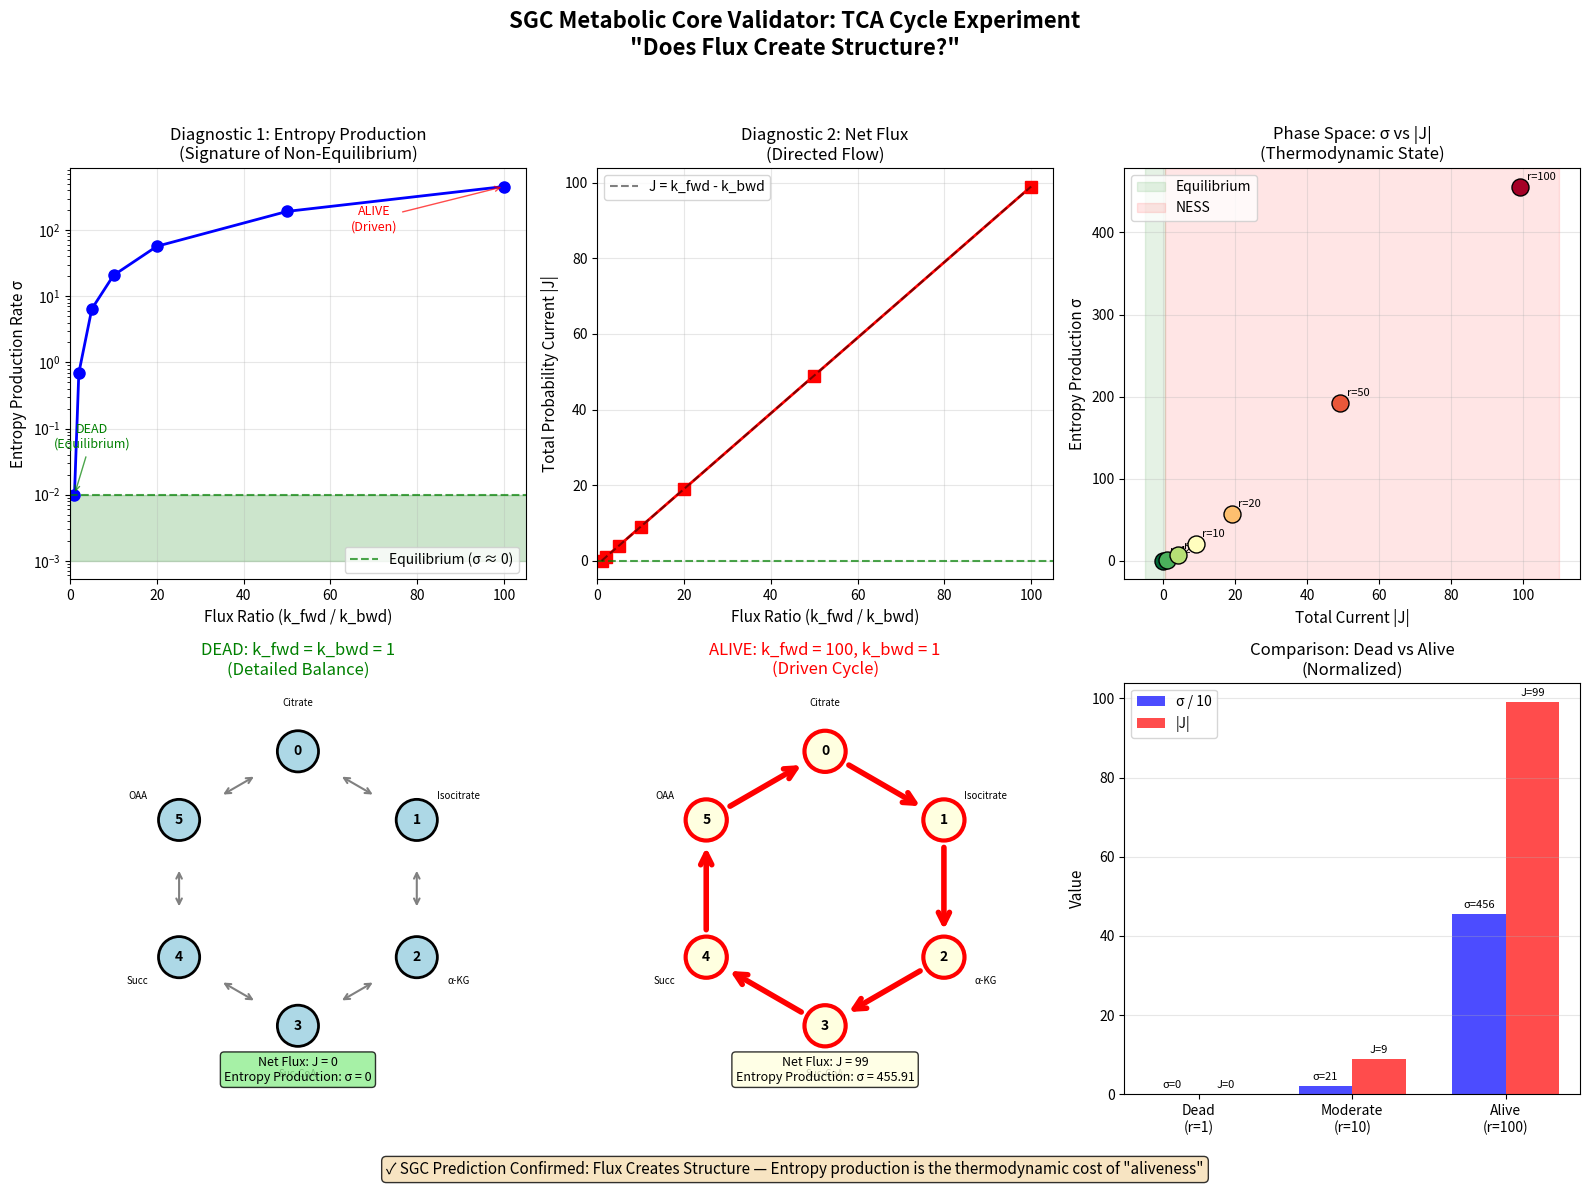

Source code (Python):
#!/usr/bin/env python3
"""
SGC Metabolic Core Validator - Visualization

This script visualizes the results of the TCA cycle experiment from MetabolicCore.lean.
It demonstrates the SGC prediction: "Flux Creates Structure"

Run: python visualize_metabolic_core.py
"""

import numpy as np
import matplotlib.pyplot as plt
from matplotlib.patches import FancyArrowPatch, Circle
from matplotlib.collections import PatchCollection
import matplotlib.patches as mpatches

# Data from the Lean simulation
flux_ratios = [1.0, 2.0, 5.0, 10.0, 20.0, 50.0, 100.0]
entropy_production = [0.0, 0.69, 6.44, 20.72, 56.92, 191.69, 455.91]
total_current = [0.0, 1.0, 4.0, 9.0, 19.0, 49.0, 99.0]
conductance = [0.333] * 7  # Constant for uniform distribution

# Create figure with multiple subplots
fig = plt.figure(figsize=(16, 12))
fig.suptitle('SGC Metabolic Core Validator: TCA Cycle Experiment\n"Does Flux Create Structure?"', 
             fontsize=16, fontweight='bold')

# ============================================================================
# Plot 1: Entropy Production vs Flux Ratio (Log scale)
# ============================================================================
ax1 = fig.add_subplot(2, 3, 1)
ax1.semilogy(flux_ratios, [max(0.01, e) for e in entropy_production], 'b-o', linewidth=2, markersize=8)
ax1.axhline(y=0.01, color='green', linestyle='--', alpha=0.7, label='Equilibrium (σ ≈ 0)')
ax1.fill_between([0, 110], [0.01, 0.01], [0.001, 0.001], alpha=0.2, color='green')
ax1.set_xlabel('Flux Ratio (k_fwd / k_bwd)', fontsize=11)
ax1.set_ylabel('Entropy Production Rate σ', fontsize=11)
ax1.set_title('Diagnostic 1: Entropy Production\n(Signature of Non-Equilibrium)', fontsize=12)
ax1.set_xlim([0, 105])
ax1.grid(True, alpha=0.3)
ax1.legend(loc='lower right')

# Add annotations
ax1.annotate('DEAD\n(Equilibrium)', xy=(1, 0.01), xytext=(5, 0.05),
            fontsize=9, ha='center', color='green',
            arrowprops=dict(arrowstyle='->', color='green', alpha=0.7))
ax1.annotate('ALIVE\n(Driven)', xy=(100, 455.91), xytext=(70, 100),
            fontsize=9, ha='center', color='red',
            arrowprops=dict(arrowstyle='->', color='red', alpha=0.7))

# ============================================================================
# Plot 2: Total Current vs Flux Ratio
# ============================================================================
ax2 = fig.add_subplot(2, 3, 2)
ax2.plot(flux_ratios, total_current, 'r-s', linewidth=2, markersize=8)
ax2.axhline(y=0, color='green', linestyle='--', alpha=0.7)
ax2.set_xlabel('Flux Ratio (k_fwd / k_bwd)', fontsize=11)
ax2.set_ylabel('Total Probability Current |J|', fontsize=11)
ax2.set_title('Diagnostic 2: Net Flux\n(Directed Flow)', fontsize=12)
ax2.set_xlim([0, 105])
ax2.grid(True, alpha=0.3)

# Linear fit to show J ≈ (k_fwd - k_bwd) relationship
ax2.plot(flux_ratios, [r - 1 for r in flux_ratios], 'k--', alpha=0.5, label='J = k_fwd - k_bwd')
ax2.legend()

# ============================================================================
# Plot 3: Phase Diagram (Entropy vs Current)
# ============================================================================
ax3 = fig.add_subplot(2, 3, 3)
colors = plt.cm.RdYlGn_r(np.linspace(0, 1, len(flux_ratios)))
for i, (e, j, r) in enumerate(zip(entropy_production, total_current, flux_ratios)):
    ax3.scatter(j, e, c=[colors[i]], s=150, edgecolors='black', linewidth=1, zorder=5)
    ax3.annotate(f'r={int(r)}', xy=(j, e), xytext=(5, 5), textcoords='offset points', fontsize=8)

ax3.set_xlabel('Total Current |J|', fontsize=11)
ax3.set_ylabel('Entropy Production σ', fontsize=11)
ax3.set_title('Phase Space: σ vs |J|\n(Thermodynamic State)', fontsize=12)
ax3.grid(True, alpha=0.3)

# Add regions
ax3.axvspan(-5, 0.5, alpha=0.1, color='green', label='Equilibrium')
ax3.axvspan(0.5, 110, alpha=0.1, color='red', label='NESS')
ax3.legend(loc='upper left')

# ============================================================================
# Plot 4: TCA Cycle Schematic - DEAD
# ============================================================================
ax4 = fig.add_subplot(2, 3, 4)
ax4.set_aspect('equal')
ax4.set_xlim(-1.5, 1.5)
ax4.set_ylim(-1.5, 1.5)
ax4.axis('off')
ax4.set_title('DEAD: k_fwd = k_bwd = 1\n(Detailed Balance)', fontsize=12, color='green')

# Draw cycle nodes
metabolites = ['Citrate', 'Isocitrate', 'α-KG', 'Suc-CoA', 'Succ', 'OAA']
angles = np.linspace(np.pi/2, np.pi/2 - 2*np.pi, 7)[:-1]
positions = [(np.cos(a), np.sin(a)) for a in angles]

for i, (pos, name) in enumerate(zip(positions, metabolites)):
    circle = Circle(pos, 0.15, facecolor='lightblue', edgecolor='black', linewidth=2)
    ax4.add_patch(circle)
    ax4.text(pos[0], pos[1], str(i), ha='center', va='center', fontsize=10, fontweight='bold')
    ax4.text(pos[0]*1.35, pos[1]*1.35, name, ha='center', va='center', fontsize=7)

# Draw bidirectional arrows (equal both ways)
for i in range(6):
    j = (i + 1) % 6
    dx = positions[j][0] - positions[i][0]
    dy = positions[j][1] - positions[i][1]
    mid_x = (positions[i][0] + positions[j][0]) / 2
    mid_y = (positions[i][1] + positions[j][1]) / 2
    # Forward and backward arrows
    ax4.annotate('', xy=(mid_x + dx*0.15, mid_y + dy*0.15), 
                xytext=(mid_x - dx*0.15, mid_y - dy*0.15),
                arrowprops=dict(arrowstyle='<->', color='gray', lw=1.5))

ax4.text(0, -1.4, 'Net Flux: J = 0\nEntropy Production: σ = 0', ha='center', fontsize=9, 
         bbox=dict(boxstyle='round', facecolor='lightgreen', alpha=0.8))

# ============================================================================
# Plot 5: TCA Cycle Schematic - ALIVE  
# ============================================================================
ax5 = fig.add_subplot(2, 3, 5)
ax5.set_aspect('equal')
ax5.set_xlim(-1.5, 1.5)
ax5.set_ylim(-1.5, 1.5)
ax5.axis('off')
ax5.set_title('ALIVE: k_fwd = 100, k_bwd = 1\n(Driven Cycle)', fontsize=12, color='red')

for i, (pos, name) in enumerate(zip(positions, metabolites)):
    circle = Circle(pos, 0.15, facecolor='lightyellow', edgecolor='red', linewidth=3)
    ax5.add_patch(circle)
    ax5.text(pos[0], pos[1], str(i), ha='center', va='center', fontsize=10, fontweight='bold')
    ax5.text(pos[0]*1.35, pos[1]*1.35, name, ha='center', va='center', fontsize=7)

# Draw thick clockwise arrows (dominant direction)
for i in range(6):
    j = (i + 1) % 6
    start = np.array(positions[i])
    end = np.array(positions[j])
    direction = end - start
    direction = direction / np.linalg.norm(direction)
    start_adj = start + direction * 0.18
    end_adj = end - direction * 0.18
    ax5.annotate('', xy=end_adj, xytext=start_adj,
                arrowprops=dict(arrowstyle='->', color='red', lw=4, mutation_scale=20))

ax5.text(0, -1.4, 'Net Flux: J = 99\nEntropy Production: σ = 455.91', ha='center', fontsize=9,
         bbox=dict(boxstyle='round', facecolor='lightyellow', alpha=0.8))

# ============================================================================
# Plot 6: Summary Bar Chart
# ============================================================================
ax6 = fig.add_subplot(2, 3, 6)

categories = ['Dead\n(r=1)', 'Moderate\n(r=10)', 'Alive\n(r=100)']
entropy_vals = [0, 20.72, 455.91]
current_vals = [0, 9, 99]

x = np.arange(len(categories))
width = 0.35

bars1 = ax6.bar(x - width/2, [e/10 for e in entropy_vals], width, label='σ / 10', color='blue', alpha=0.7)
bars2 = ax6.bar(x + width/2, current_vals, width, label='|J|', color='red', alpha=0.7)

ax6.set_ylabel('Value', fontsize=11)
ax6.set_title('Comparison: Dead vs Alive\n(Normalized)', fontsize=12)
ax6.set_xticks(x)
ax6.set_xticklabels(categories)
ax6.legend()
ax6.grid(True, alpha=0.3, axis='y')

# Add value labels on bars
for bar, val in zip(bars1, entropy_vals):
    height = bar.get_height()
    ax6.annotate(f'σ={val:.0f}', xy=(bar.get_x() + bar.get_width()/2, height),
                xytext=(0, 3), textcoords='offset points', ha='center', va='bottom', fontsize=8)
for bar, val in zip(bars2, current_vals):
    height = bar.get_height()
    ax6.annotate(f'J={val}', xy=(bar.get_x() + bar.get_width()/2, height),
                xytext=(0, 3), textcoords='offset points', ha='center', va='bottom', fontsize=8)

plt.tight_layout(rect=[0, 0.03, 1, 0.95])

# Add footer
fig.text(0.5, 0.01, 
         '✓ SGC Prediction Confirmed: Flux Creates Structure — Entropy production is the thermodynamic cost of "aliveness"',
         ha='center', fontsize=11, style='italic', 
         bbox=dict(boxstyle='round', facecolor='wheat', alpha=0.8))

# Save figure
plt.savefig('metabolic_core_results.png', dpi=150, bbox_inches='tight')
plt.savefig('metabolic_core_results.svg', bbox_inches='tight')
print("Figures saved: metabolic_core_results.png, metabolic_core_results.svg")

plt.show()
